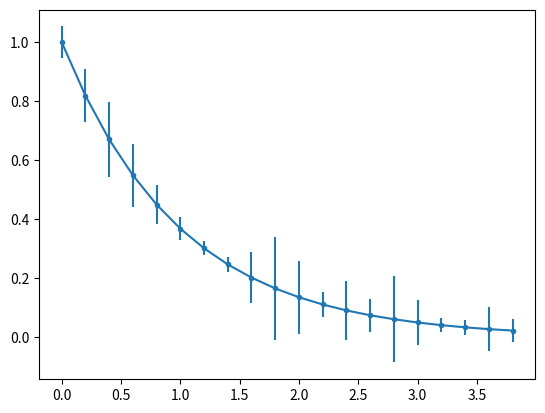

Generate this figure with matplotlib:
import matplotlib.pyplot as plt
import numpy as np

x = np.arange(0, 4, 0.2)
y = np.exp(-x)
e1 = 0.1 * np.abs(np.random.randn(len(y)))

plt.errorbar(x, y, yerr=e1, fmt='.-')
plt.show()